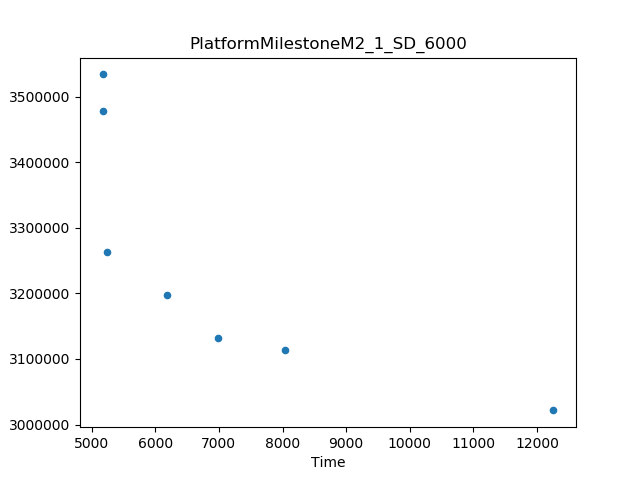

The file beside this chart, header and first rows:
Time, Cost
12256, 3021540
5173, 3533842
8034, 3114366
5236, 3263717
5181, 3477559
6189, 3197183
6985, 3132169
